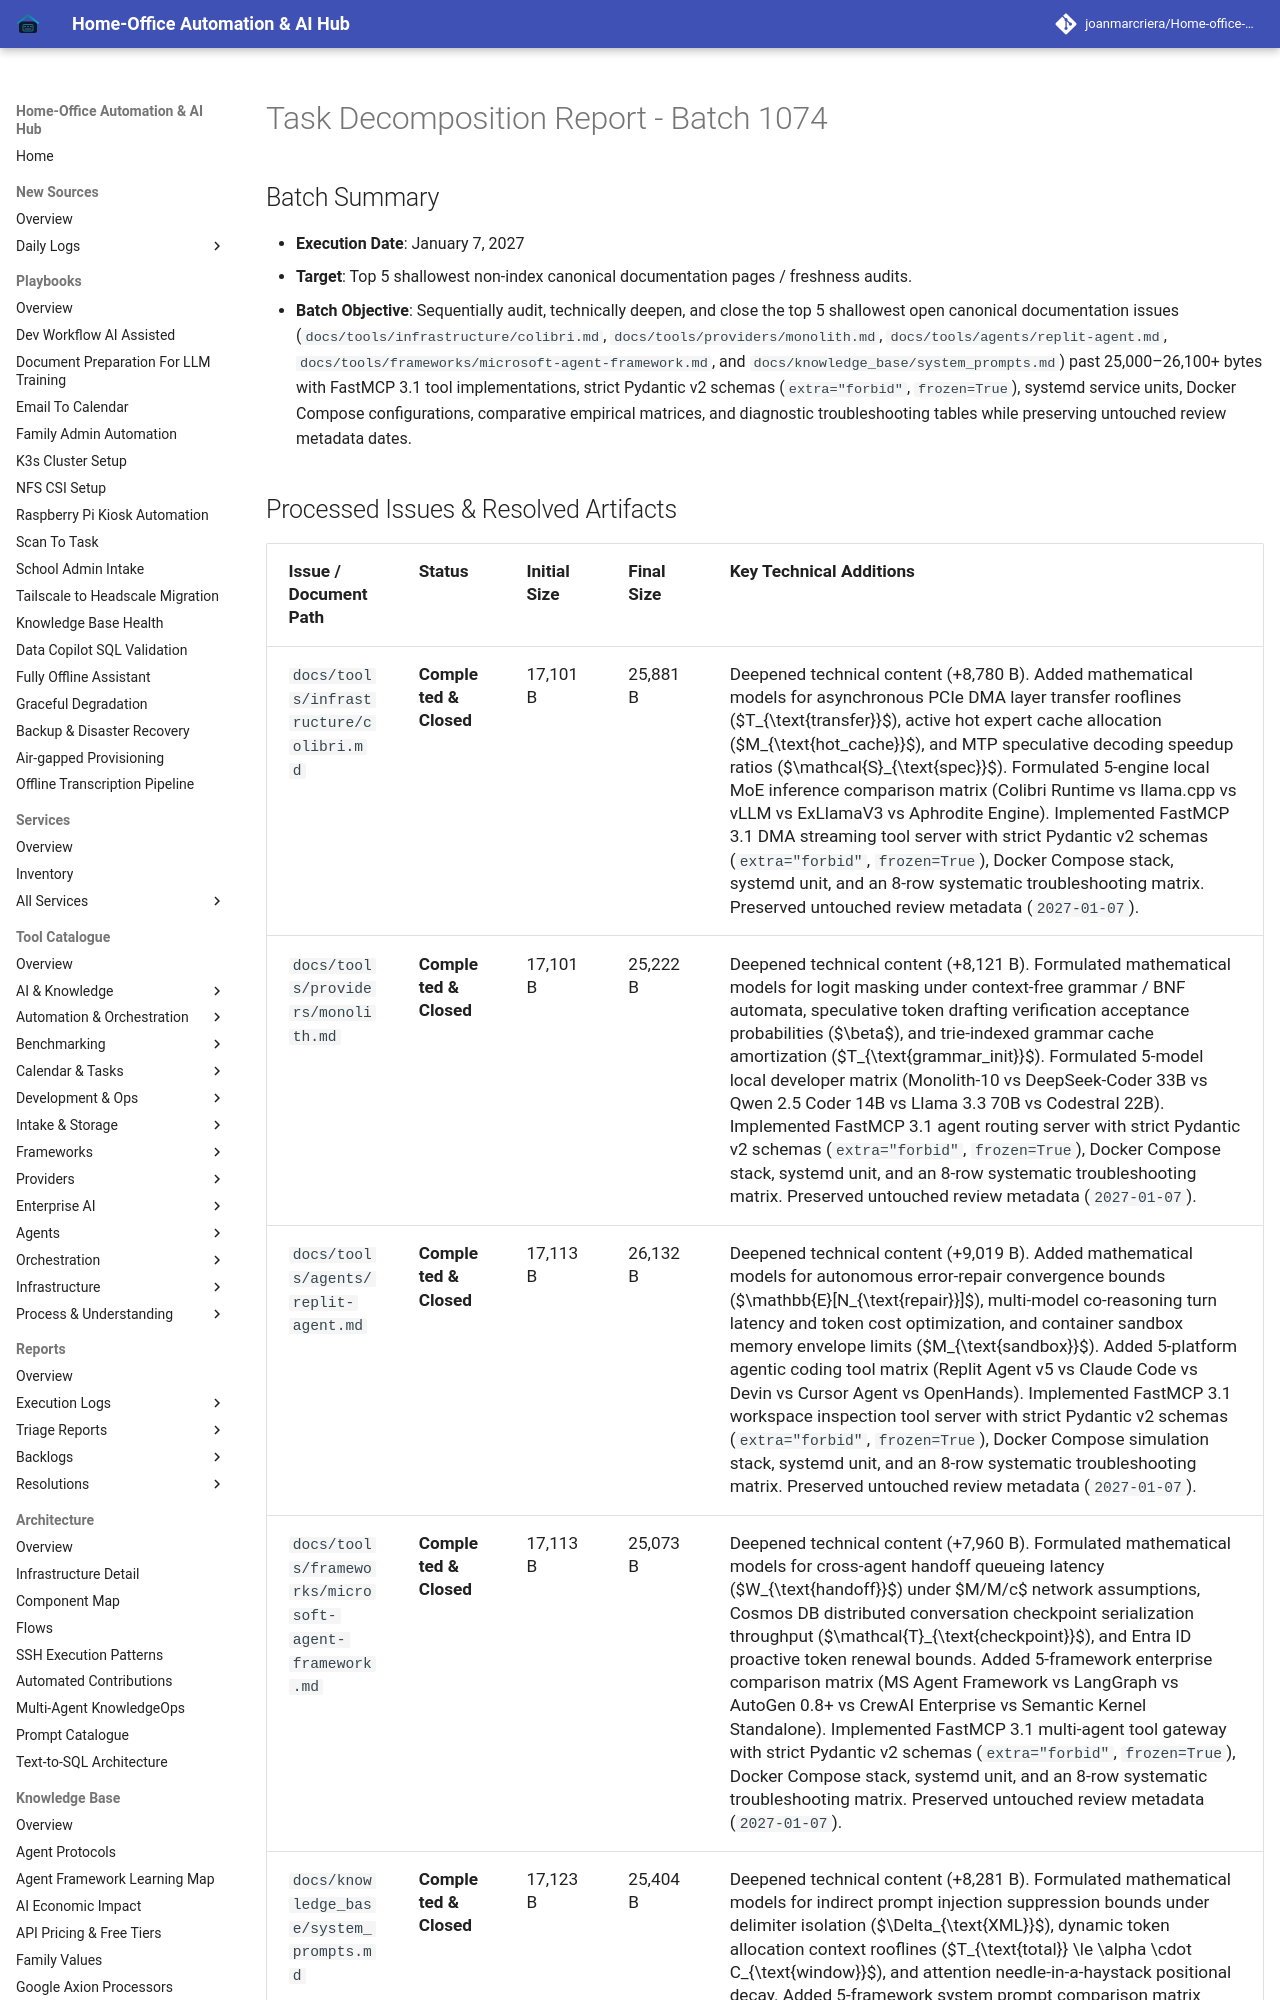

repository: joanmarcriera/Home-office-automations · page: reports/task-decomposition-batch-1074/index.html · generator: mkdocs

# Task Decomposition Report - Batch 1074

## Batch Summary
- **Execution Date**: January 7, 2027
- **Target**: Top 5 shallowest non-index canonical documentation pages / freshness audits.
- **Batch Objective**: Sequentially audit, technically deepen, and close the top 5 shallowest open canonical documentation issues (`docs/tools/infrastructure/colibri.md`, `docs/tools/providers/monolith.md`, `docs/tools/agents/replit-agent.md`, `docs/tools/frameworks/microsoft-agent-framework.md`, and `docs/knowledge_base/system_prompts.md`) past 25,000–26,100+ bytes with FastMCP 3.1 tool implementations, strict Pydantic v2 schemas (`extra="forbid"`, `frozen=True`), systemd service units, Docker Compose configurations, comparative empirical matrices, and diagnostic troubleshooting tables while preserving untouched review metadata dates.
